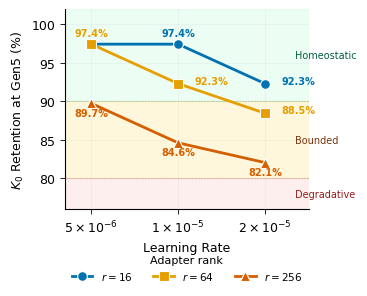

This figure's Python source:
"""
Figure: Rank × LR Interaction Plot (replaces heatmap)
Shows 3 lines (one per rank) with LR on x-axis and Gen5 retention on y-axis.
Non-parallel lines demonstrate interaction between rank and LR.

Matches visual style of fig1_trajectories (Wong palette, Arial, frameon=False legend).
"""
import numpy as np
import matplotlib.pyplot as plt
from pathlib import Path

plt.rcParams.update({
    'font.family': 'sans-serif',
    'font.sans-serif': ['Arial', 'Helvetica'],
    'font.size': 9,
    'axes.linewidth': 0.8,
    'xtick.major.width': 0.6,
    'ytick.major.width': 0.6,
})

FIG_DIR = Path(r"G:\Lab\Labcity\LLM\Artigo\Paradoxo - springer\Paradoxo\llm-knowledge-collapse (paper)\v2\figs")
FIG_DIR.mkdir(exist_ok=True, parents=True)

# Data: Rank × LR interaction matrix (Qwen 2.5 1.5B, K0=78, Gen5, seed 15)
lrs = [5e-6, 1e-5, 2e-5]
lr_labels = [r'$5 \times 10^{-6}$', r'$1 \times 10^{-5}$', r'$2 \times 10^{-5}$']

# Retention counts out of K0=78
retention_counts = {
    16:  [76, 76, 72],
    64:  [76, 72, 69],
    256: [70, 66, 64],
}
K0 = 78

# Convert to percentages
retention_pct = {r: [c / K0 * 100 for c in counts] for r, counts in retention_counts.items()}

# Colors from Wong palette (same as fig1_trajectories)
colors = {
    16:  '#0072B2',   # blue
    64:  '#E69F00',   # orange
    256: '#D55E00',   # vermillion
}
markers = {
    16:  'o',
    64:  's',
    256: '^',
}

# Plot
fig, ax = plt.subplots(figsize=(3.5, 2.6))

# Regime bands (same as fig1_trajectories for visual consistency)
ax.axhspan(90, 102, color='#D1FAE5', alpha=0.4, zorder=0)
ax.axhspan(80, 90, color='#FDE68A', alpha=0.3, zorder=0)
ax.axhspan(60, 80, color='#FECACA', alpha=0.3, zorder=0)

# Threshold lines (subtle — regime bands already do the heavy lifting)
ax.axhline(90, color='#065F46', linewidth=0.4, linestyle='--', alpha=0.4, zorder=1)
ax.axhline(80, color='#991B1B', linewidth=0.4, linestyle='--', alpha=0.4, zorder=1)

# Plot lines
x_pos = [0, 1, 2]  # categorical x positions

for rank in [16, 64, 256]:
    ax.plot(x_pos, retention_pct[rank],
            color=colors[rank], linewidth=2.0, marker=markers[rank],
            markersize=7, markeredgecolor='white', markeredgewidth=0.8,
            label=f'$r = {rank}$', zorder=3)

# Annotate values with manual offsets to avoid overlap
# Format: (rank, point_index): (x_offset, y_offset)
offsets = {
    (16, 0): (12, 2),    # r=16 at LR=5e-6: right (same value as r=64)
    (16, 1): (0, 6),     # r=16 at LR=1e-5: above
    (16, 2): (12, 0),    # r=16 at LR=2e-5: right (avoid r=64)
    (64, 0): (0, 6),     # r=64 at LR=5e-6: above
    (64, 1): (12, 0),    # r=64 at LR=1e-5: right
    (64, 2): (12, 0),    # r=64 at LR=2e-5: right
    (256, 0): (0, -9),   # r=256 at LR=5e-6: below
    (256, 1): (0, -9),   # r=256 at LR=1e-5: below
    (256, 2): (0, -9),   # r=256 at LR=2e-5: below
}

for rank in [16, 64, 256]:
    for i, val in enumerate(retention_pct[rank]):
        # Skip r=16 labels where value matches r=64 (avoid clutter)
        if rank == 16 and i < 2 and abs(val - retention_pct[64][i]) < 0.1:
            continue
        ox, oy = offsets[(rank, i)]
        ha = 'left' if ox > 0 else 'center'
        ax.annotate(f'{val:.1f}%', (x_pos[i], val),
                    textcoords='offset points', xytext=(ox, oy),
                    ha=ha, fontsize=7, color=colors[rank], fontweight='bold')

# Regime labels on right
ax.text(2.35, 96, 'Homeostatic', fontsize=7, color='#065F46', va='center')
ax.text(2.35, 85, 'Bounded', fontsize=7, color='#78350F', va='center')
ax.text(2.35, 78, 'Degradative', fontsize=7, color='#991B1B', va='center')

# Axes
ax.set_xticks(x_pos)
ax.set_xticklabels(lr_labels, fontsize=9)
ax.set_xlabel('Learning Rate', fontsize=9)
ax.set_ylabel('$K_0$ Retention at Gen5 (%)', fontsize=9)
ax.set_xlim(-0.3, 2.5)
ax.set_ylim(76, 102)

# Grid and spines (same style)
ax.grid(True, alpha=0.15, linewidth=0.5)
ax.spines['top'].set_visible(False)
ax.spines['right'].set_visible(False)

# Legend below (same style as fig1) with title
ax.legend(loc='upper center', bbox_to_anchor=(0.5, -0.18), ncol=3,
          frameon=False, fontsize=7.5, title='Adapter rank', title_fontsize=8)

# Adjust for regime labels
plt.subplots_adjust(right=0.82)

# Save
fig.savefig(FIG_DIR / "fig_rank_lr_heatmap.png", bbox_inches="tight", dpi=300)
print(f"Saved {FIG_DIR / 'fig_rank_lr_heatmap.png'}")
plt.close()
